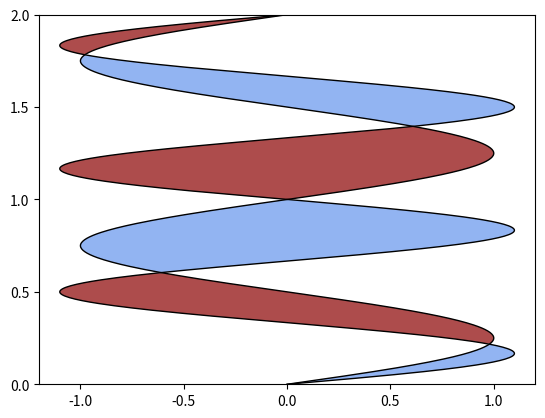

Write Python code to recreate this figure.
import matplotlib.pyplot as plt
import numpy as np

y = np.linspace(0, 2, 500)
x1 = np.sin(2*np.pi*y)
x2 = 1.1*np.sin(3*np.pi*y)

fig = plt.figure()
ax = fig.add_subplot(111)

# plot x1 and plot x2
ax.plot(x1, y, color="k", lw=1, ls="-") 
ax.plot(x2, y, color="k", lw=1, ls="-")

# "where x1 <= x2"
ax.fill_betweenx(y, x1, x2, where=x2>=x1, facecolor="cornflowerblue", alpha=0.7)

# "where x1 >= x2"
ax.fill_betweenx(y, x1 ,x2, where=x2<=x1, facecolor="darkred", alpha=0.7)

ax.set_xlim(-1.2, 1.2)
ax.set_ylim(0, 2)
ax.locator_params(axis="x", tight=True, nbins=5)
ax.locator_params(axis="y", tight=True, nbins=5)

plt.show()